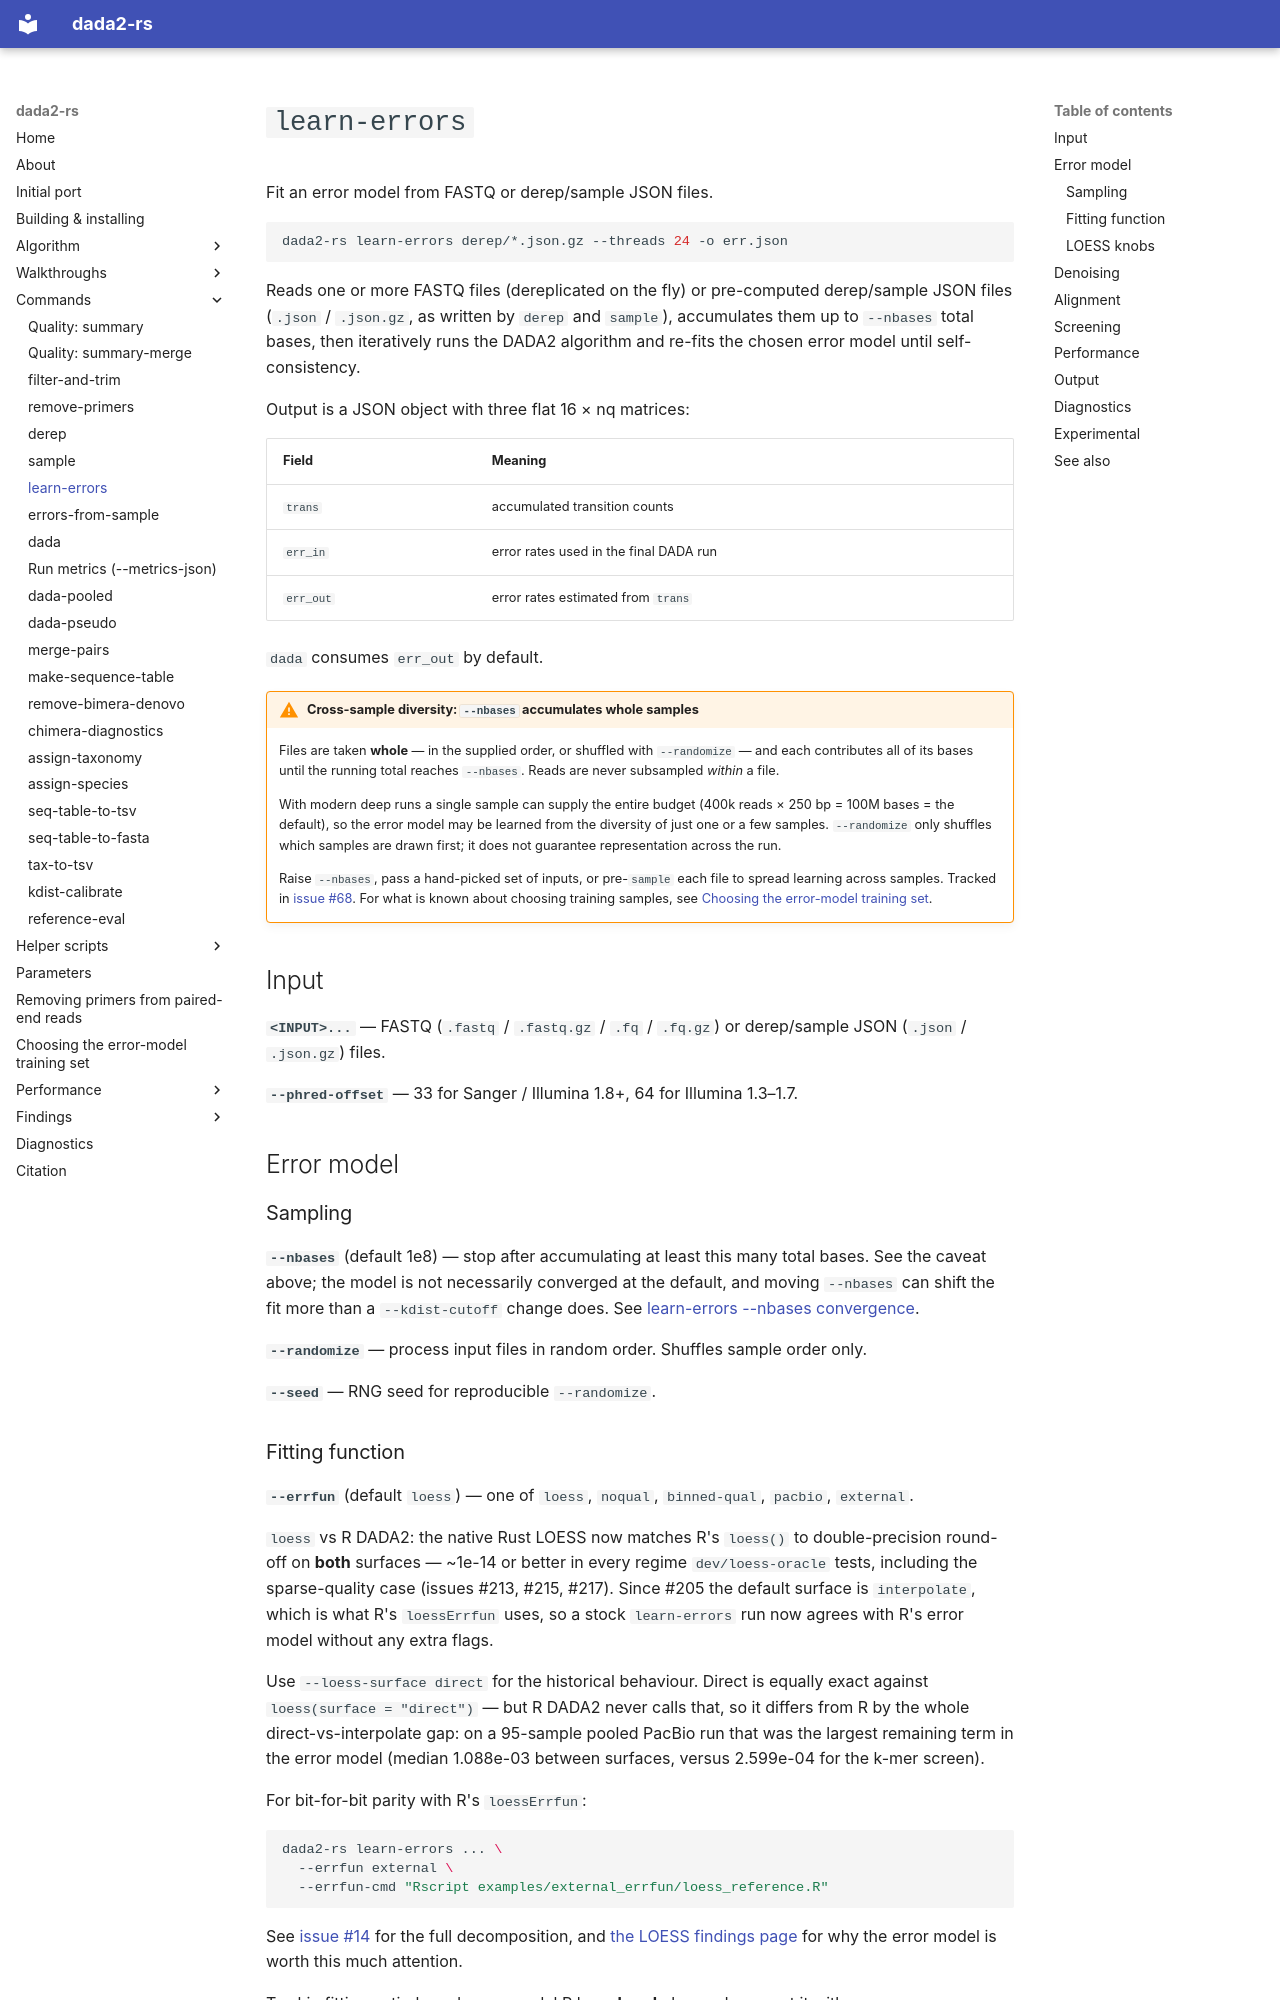

repository: HPCBio/dada2-rs · page: commands/learn-errors/index.html · generator: mkdocs

# `learn-errors`

Fit an error model from FASTQ or derep/sample JSON files.

```bash
dada2-rs learn-errors derep/*.json.gz --threads 24 -o err.json
```

Reads one or more FASTQ files (dereplicated on the fly) or pre-computed
derep/sample JSON files (`.json` / `.json.gz`, as written by `derep` and
`sample`), accumulates them up to `--nbases` total bases, then iteratively runs
the DADA2 algorithm and re-fits the chosen error model until self-consistency.

Output is a JSON object with three flat 16 × nq matrices:

| Field | Meaning |
|---|---|
| `trans` | accumulated transition counts |
| `err_in` | error rates used in the final DADA run |
| `err_out` | error rates estimated from `trans` |

`dada` consumes `err_out` by default.

!!! warning "Cross-sample diversity: `--nbases` accumulates whole samples"
    Files are taken **whole** — in the supplied order, or shuffled with
    `--randomize` — and each contributes all of its bases until the running
    total reaches `--nbases`. Reads are never subsampled *within* a file.

    With modern deep runs a single sample can supply the entire budget (400k
    reads × 250 bp = 100M bases = the default), so the error model may be
    learned from the diversity of just one or a few samples. `--randomize` only
    shuffles which samples are drawn first; it does not guarantee representation
    across the run.

    Raise `--nbases`, pass a hand-picked set of inputs, or pre-`sample` each
    file to spread learning across samples. Tracked in
    [issue #68](https://github.com/HPCBio/dada2-rs/issues/68). For what is
    known about choosing training samples, see
    [Choosing the error-model training set](../error-model-training.md).

## Input

**`<INPUT>...`** — FASTQ (`.fastq` / `.fastq.gz` / `.fq` / `.fq.gz`) or
derep/sample JSON (`.json` / `.json.gz`) files.

**`--phred-offset`** — 33 for Sanger / Illumina 1.8+, 64 for Illumina 1.3–1.7.

## Error model

### Sampling

**`--nbases`** (default 1e8) — stop after accumulating at least this many total
bases. See the caveat above; the model is not necessarily converged at the
default, and moving `--nbases` can shift the fit more than a `--kdist-cutoff`
change does. See
[learn-errors --nbases convergence](../findings/learn-errors-nbases-convergence.md).

**`--randomize`** — process input files in random order. Shuffles sample order
only.

**`--seed`** — RNG seed for reproducible `--randomize`.
